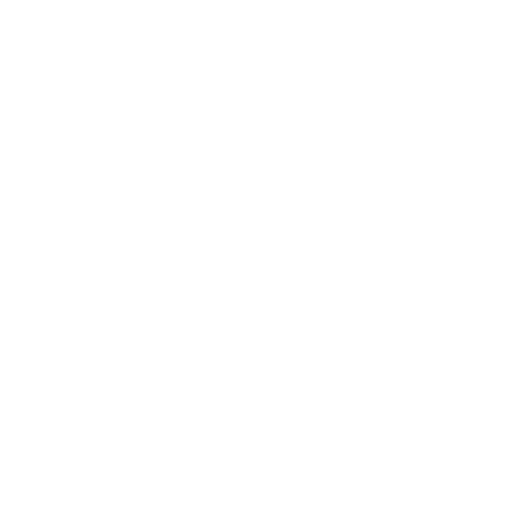
t = 0.00 s
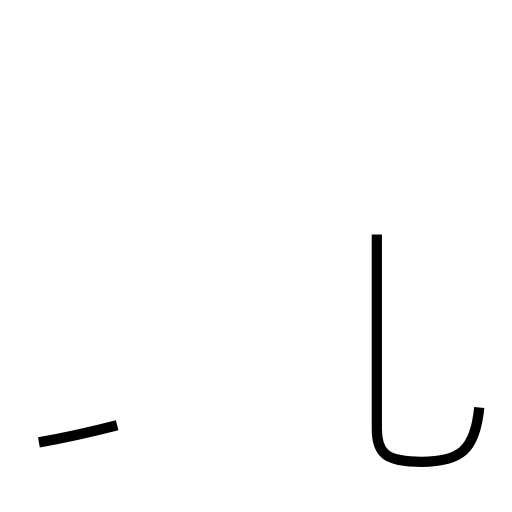
t = 1.26 s
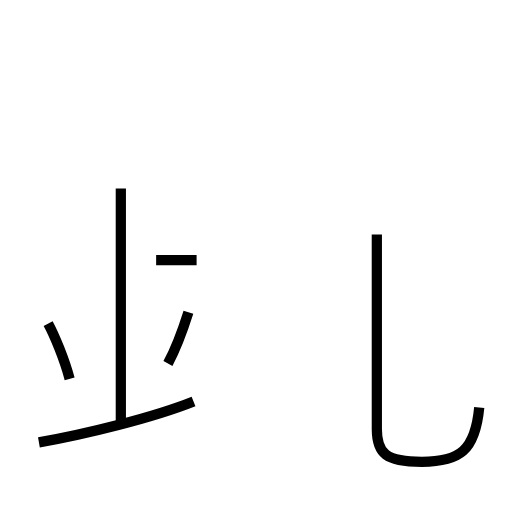
t = 2.64 s
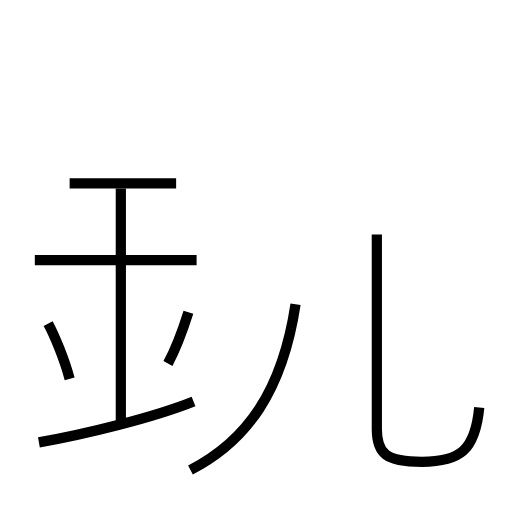
t = 3.90 s
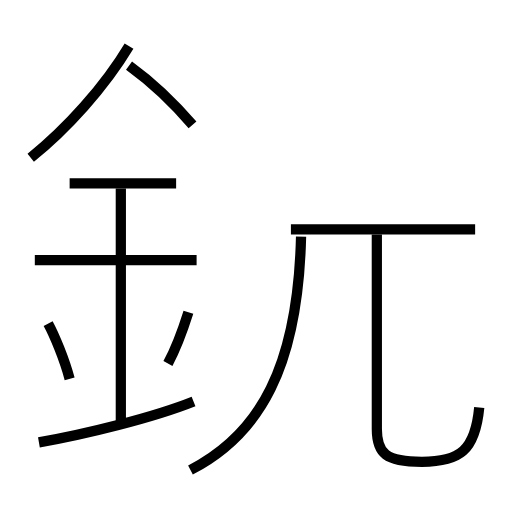
t = 5.34 s
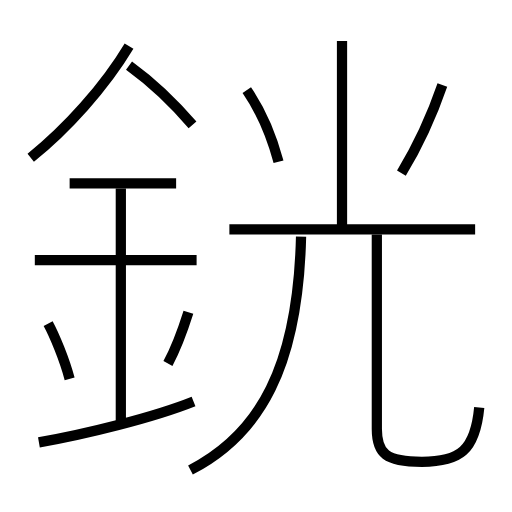
t = 6.58 s

The animated SVG that drew these frames (rendered in a browser with its animation timeline set to each time). Animation: 14 SMIL elements (animate=14); one cycle of 6.58 s.

<?xml version='1.0' encoding='utf-8'?>
<svg viewBox="0.0 -6.0 50.0 50.0" version="1.1" xmlns="http://www.w3.org/2000/svg"><rect x="-1000" y="-1000" width="2000" height="2000" stroke="white" fill="white" /><g style="fill:none;stroke:#000000;stroke-width:1"><path d="M 46.8 -4.2 C 46.4 0.0 44.9 1.1 41.2 1.1 C 37.7 1.1 36.8 0.3 36.8 -2.1 L 36.8 -21.1 " transform="translate(0.0 38.0)" stroke-dasharray="34.275470621543015" stroke-dashoffset="34.275470621543015"><animate attributeName="stroke-dashoffset" from="34.275470621543015" to="0" dur="1.0282641186462904s" begin="0s" fill="freeze" /></path><path d="M 3.8 -0.8 C 8.3 -1.6 14.9 -3.2 18.9 -4.8 " transform="translate(0.0 38.0)" stroke-dasharray="15.642044975052906" stroke-dashoffset="15.642044975052906"><animate attributeName="stroke-dashoffset" from="15.642044975052906" to="0" dur="0.4692613492515872s" begin="1.0282641186462904s" fill="freeze" /></path><path d="M 6.8 -7.0 C 6.3 -8.9 5.3 -11.3 4.7 -12.4 " transform="translate(0.0 38.0)" stroke-dasharray="5.8043308269186795" stroke-dashoffset="5.8043308269186795"><animate attributeName="stroke-dashoffset" from="5.8043308269186795" to="0" dur="0.17412992480756037s" begin="1.4975254678978775s" fill="freeze" /></path><path d="M 11.8 -2.8 L 11.8 -25.6 " transform="translate(0.0 38.0)" stroke-dasharray="22.8" stroke-dashoffset="22.8"><animate attributeName="stroke-dashoffset" from="22.8" to="0" dur="0.6839999999999999s" begin="1.6716553927054378s" fill="freeze" /></path><path d="M 16.4 -8.5 C 17.1 -9.8 17.8 -11.6 18.4 -13.5 " transform="translate(0.0 38.0)" stroke-dasharray="5.392363619619867" stroke-dashoffset="5.392363619619867"><animate attributeName="stroke-dashoffset" from="5.392363619619867" to="0" dur="0.161770908588596s" begin="2.3556553927054376s" fill="freeze" /></path><path d="M 19.2 -18.6 L 3.4 -18.6 " transform="translate(0.0 38.0)" stroke-dasharray="15.799999999999999" stroke-dashoffset="15.799999999999999"><animate attributeName="stroke-dashoffset" from="15.799999999999999" to="0" dur="0.474s" begin="2.5174263012940337s" fill="freeze" /></path><path d="M 17.2 -26.1 L 6.8 -26.1 " transform="translate(0.0 38.0)" stroke-dasharray="10.399999999999999" stroke-dashoffset="10.399999999999999"><animate attributeName="stroke-dashoffset" from="10.399999999999999" to="0" dur="0.31199999999999994s" begin="2.991426301294034s" fill="freeze" /></path><path d="M 18.6 1.9 C 25.4 -1.6 29.1 -8.2 29.4 -20.9 " transform="translate(0.0 38.0)" stroke-dasharray="26.625939077000854" stroke-dashoffset="26.625939077000854"><animate attributeName="stroke-dashoffset" from="26.625939077000854" to="0" dur="0.7987781723100256s" begin="3.3034263012940337s" fill="freeze" /></path><path d="M 3.0 -28.6 C 6.5 -31.4 10.2 -35.5 12.6 -39.5 " transform="translate(0.0 38.0)" stroke-dasharray="14.594181384092904" stroke-dashoffset="14.594181384092904"><animate attributeName="stroke-dashoffset" from="14.594181384092904" to="0" dur="0.43782544152278713s" begin="4.1022044736040595s" fill="freeze" /></path><path d="M 18.8 -31.8 C 17.1 -33.8 14.8 -36.0 12.6 -37.6 " transform="translate(0.0 38.0)" stroke-dasharray="8.508180873933581" stroke-dashoffset="8.508180873933581"><animate attributeName="stroke-dashoffset" from="8.508180873933581" to="0" dur="0.25524542621800744s" begin="4.540029915126847s" fill="freeze" /></path><path d="M 46.4 -21.6 L 22.4 -21.6 " transform="translate(0.0 38.0)" stroke-dasharray="24.0" stroke-dashoffset="24.0"><animate attributeName="stroke-dashoffset" from="24.0" to="0" dur="0.72s" begin="4.795275341344854s" fill="freeze" /></path><path d="M 27.2 -28.2 C 26.5 -30.8 25.4 -33.3 24.1 -35.2 " transform="translate(0.0 38.0)" stroke-dasharray="7.690122609792191" stroke-dashoffset="7.690122609792191"><animate attributeName="stroke-dashoffset" from="7.690122609792191" to="0" dur="0.2307036782937657s" begin="5.515275341344854s" fill="freeze" /></path><path d="M 39.2 -27.1 C 40.6 -29.4 42.1 -32.5 43.2 -35.7 " transform="translate(0.0 38.0)" stroke-dasharray="9.501860471862996" stroke-dashoffset="9.501860471862996"><animate attributeName="stroke-dashoffset" from="9.501860471862996" to="0" dur="0.2850558141558899s" begin="5.74597901963862s" fill="freeze" /></path><path d="M 33.4 -21.6 L 33.4 -40.0" transform="translate(0.0 38.0)" stroke-dasharray="18.4" stroke-dashoffset="18.4"><animate attributeName="stroke-dashoffset" from="18.4" to="0" dur="0.5519999999999999s" begin="6.03103483379451s" fill="freeze" /></path></g></svg>
